Run: headless pygame with SDL's dummy video driver; simulated clock (each Clock.tick advances the game by its frame time, no real sleeping); random seed 0; keys injected as events and as key.get_pressed() state; no mouse input.
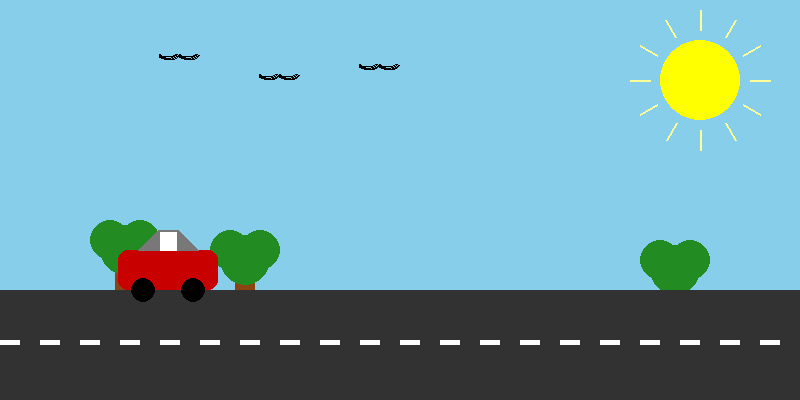
Frame 1 of 4 · flips 1–60 · no input
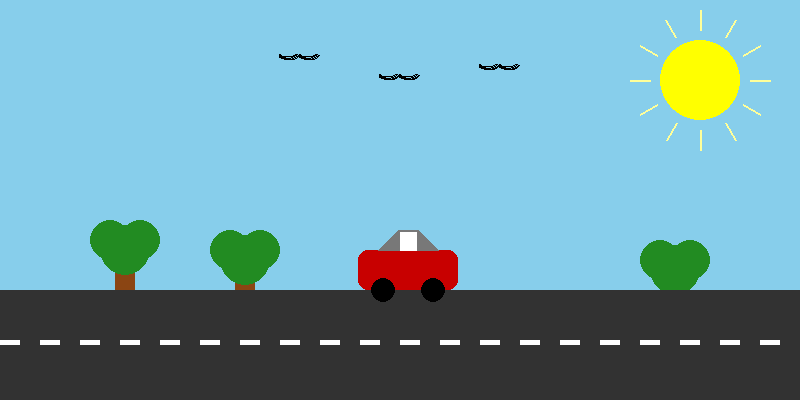
Frame 2 of 4 · flips 61–180 · tapped SPACE, RETURN · held RIGHT (→), D
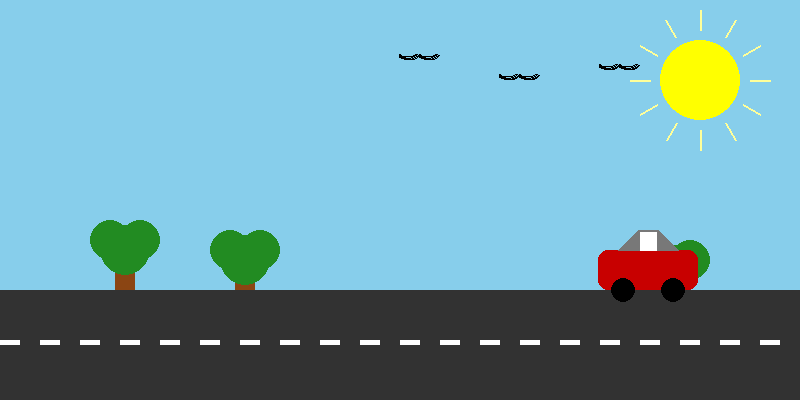
Frame 3 of 4 · flips 181–300 · held DOWN (↓), S
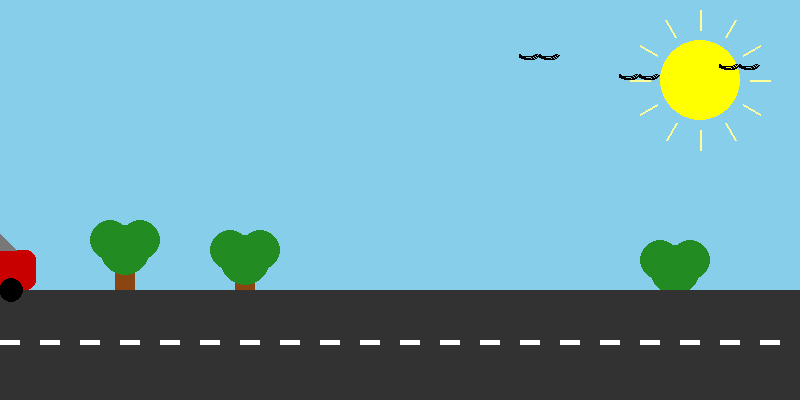
Frame 4 of 4 · flips 301–420 · held LEFT (←), A, UP (↑), W

The pygame program that drew these frames:

import pygame # type: ignore
import sys
import math

pygame.init()

width, height = 800, 400
screen = pygame.display.set_mode((width, height))
pygame.display.set_caption("Car Animation")

WHITE = (255, 255, 255)
RED = (200, 0, 0)
GRAY = (120, 120, 120)
BLACK = (0, 0, 0)
GREEN = (34, 139, 34)
BROWN = (139, 69, 19)
BLUE = (135, 206, 235)
YELLOW = (255, 255, 0)
DARK_GRAY = (50, 50, 50)
LIGHT_YELLOW = (255, 255, 153)

car_x = 0
car_y = 250
car_speed = 2

bird_positions = [[100, 50], [200, 70], [300, 60]]
bird_speed = 1

clock = pygame.time.Clock()

def draw_car(x, y):
    # Body
    pygame.draw.rect(screen, RED, (x, y, 100, 40), border_radius=10)
    # Roof
    pygame.draw.polygon(screen, GRAY, [(x+20, y), (x+40, y-20), (x+60, y-20), (x+80, y)])
    # Windows
    pygame.draw.polygon(screen, WHITE, [(x+42, y-18), (x+58, y-18), (x+58, y), (x+42, y)])
    # Wheels
    pygame.draw.circle(screen, BLACK, (x + 25, y + 40), 12)
    pygame.draw.circle(screen, BLACK, (x + 75, y + 40), 12)

def draw_road():
    pygame.draw.rect(screen, DARK_GRAY, (0, 290, width, 110))
    for i in range(0, width, 40):
        pygame.draw.rect(screen, WHITE, (i, 340, 20, 5))

def draw_sun():
    pygame.draw.circle(screen, YELLOW, (700, 80), 40)
    for angle in range(0, 360, 30):
        rad = math.radians(angle)
        x1 = 700 + int(50 * math.cos(rad))
        y1 = 80 + int(50 * math.sin(rad))
        x2 = 700 + int(70 * math.cos(rad))
        y2 = 80 + int(70 * math.sin(rad))
        pygame.draw.line(screen, LIGHT_YELLOW, (x1, y1), (x2, y2), 2)

def draw_tree(x, y):
    pygame.draw.rect(screen, BROWN, (x + 15, y + 60, 20, 40))
    pygame.draw.circle(screen, GREEN, (x + 25, y + 50), 25)
    pygame.draw.circle(screen, GREEN, (x + 10, y + 40), 20)
    pygame.draw.circle(screen, GREEN, (x + 40, y + 40), 20)

def draw_bird(x, y):
    pygame.draw.arc(screen, BLACK, [x, y, 20, 10], math.pi, 2 * math.pi, 2)
    pygame.draw.arc(screen, BLACK, [x + 20, y, 20, 10], math.pi, 2 * math.pi, 2)

while True:
    screen.fill(BLUE)

    for event in pygame.event.get():
        if event.type == pygame.QUIT:
            pygame.quit()
            sys.exit()

    draw_sun()
    draw_tree(100, 200)
    draw_tree(220, 210)
    draw_tree(650, 220)

    for bird in bird_positions:
        draw_bird(bird[0], bird[1])
        bird[0] += bird_speed
        if bird[0] > width:
            bird[0] = -40

    draw_road()
    draw_car(car_x, car_y)
    car_x += car_speed
    if car_x > width:
        car_x = -100

    pygame.display.update()
    clock.tick(60)
